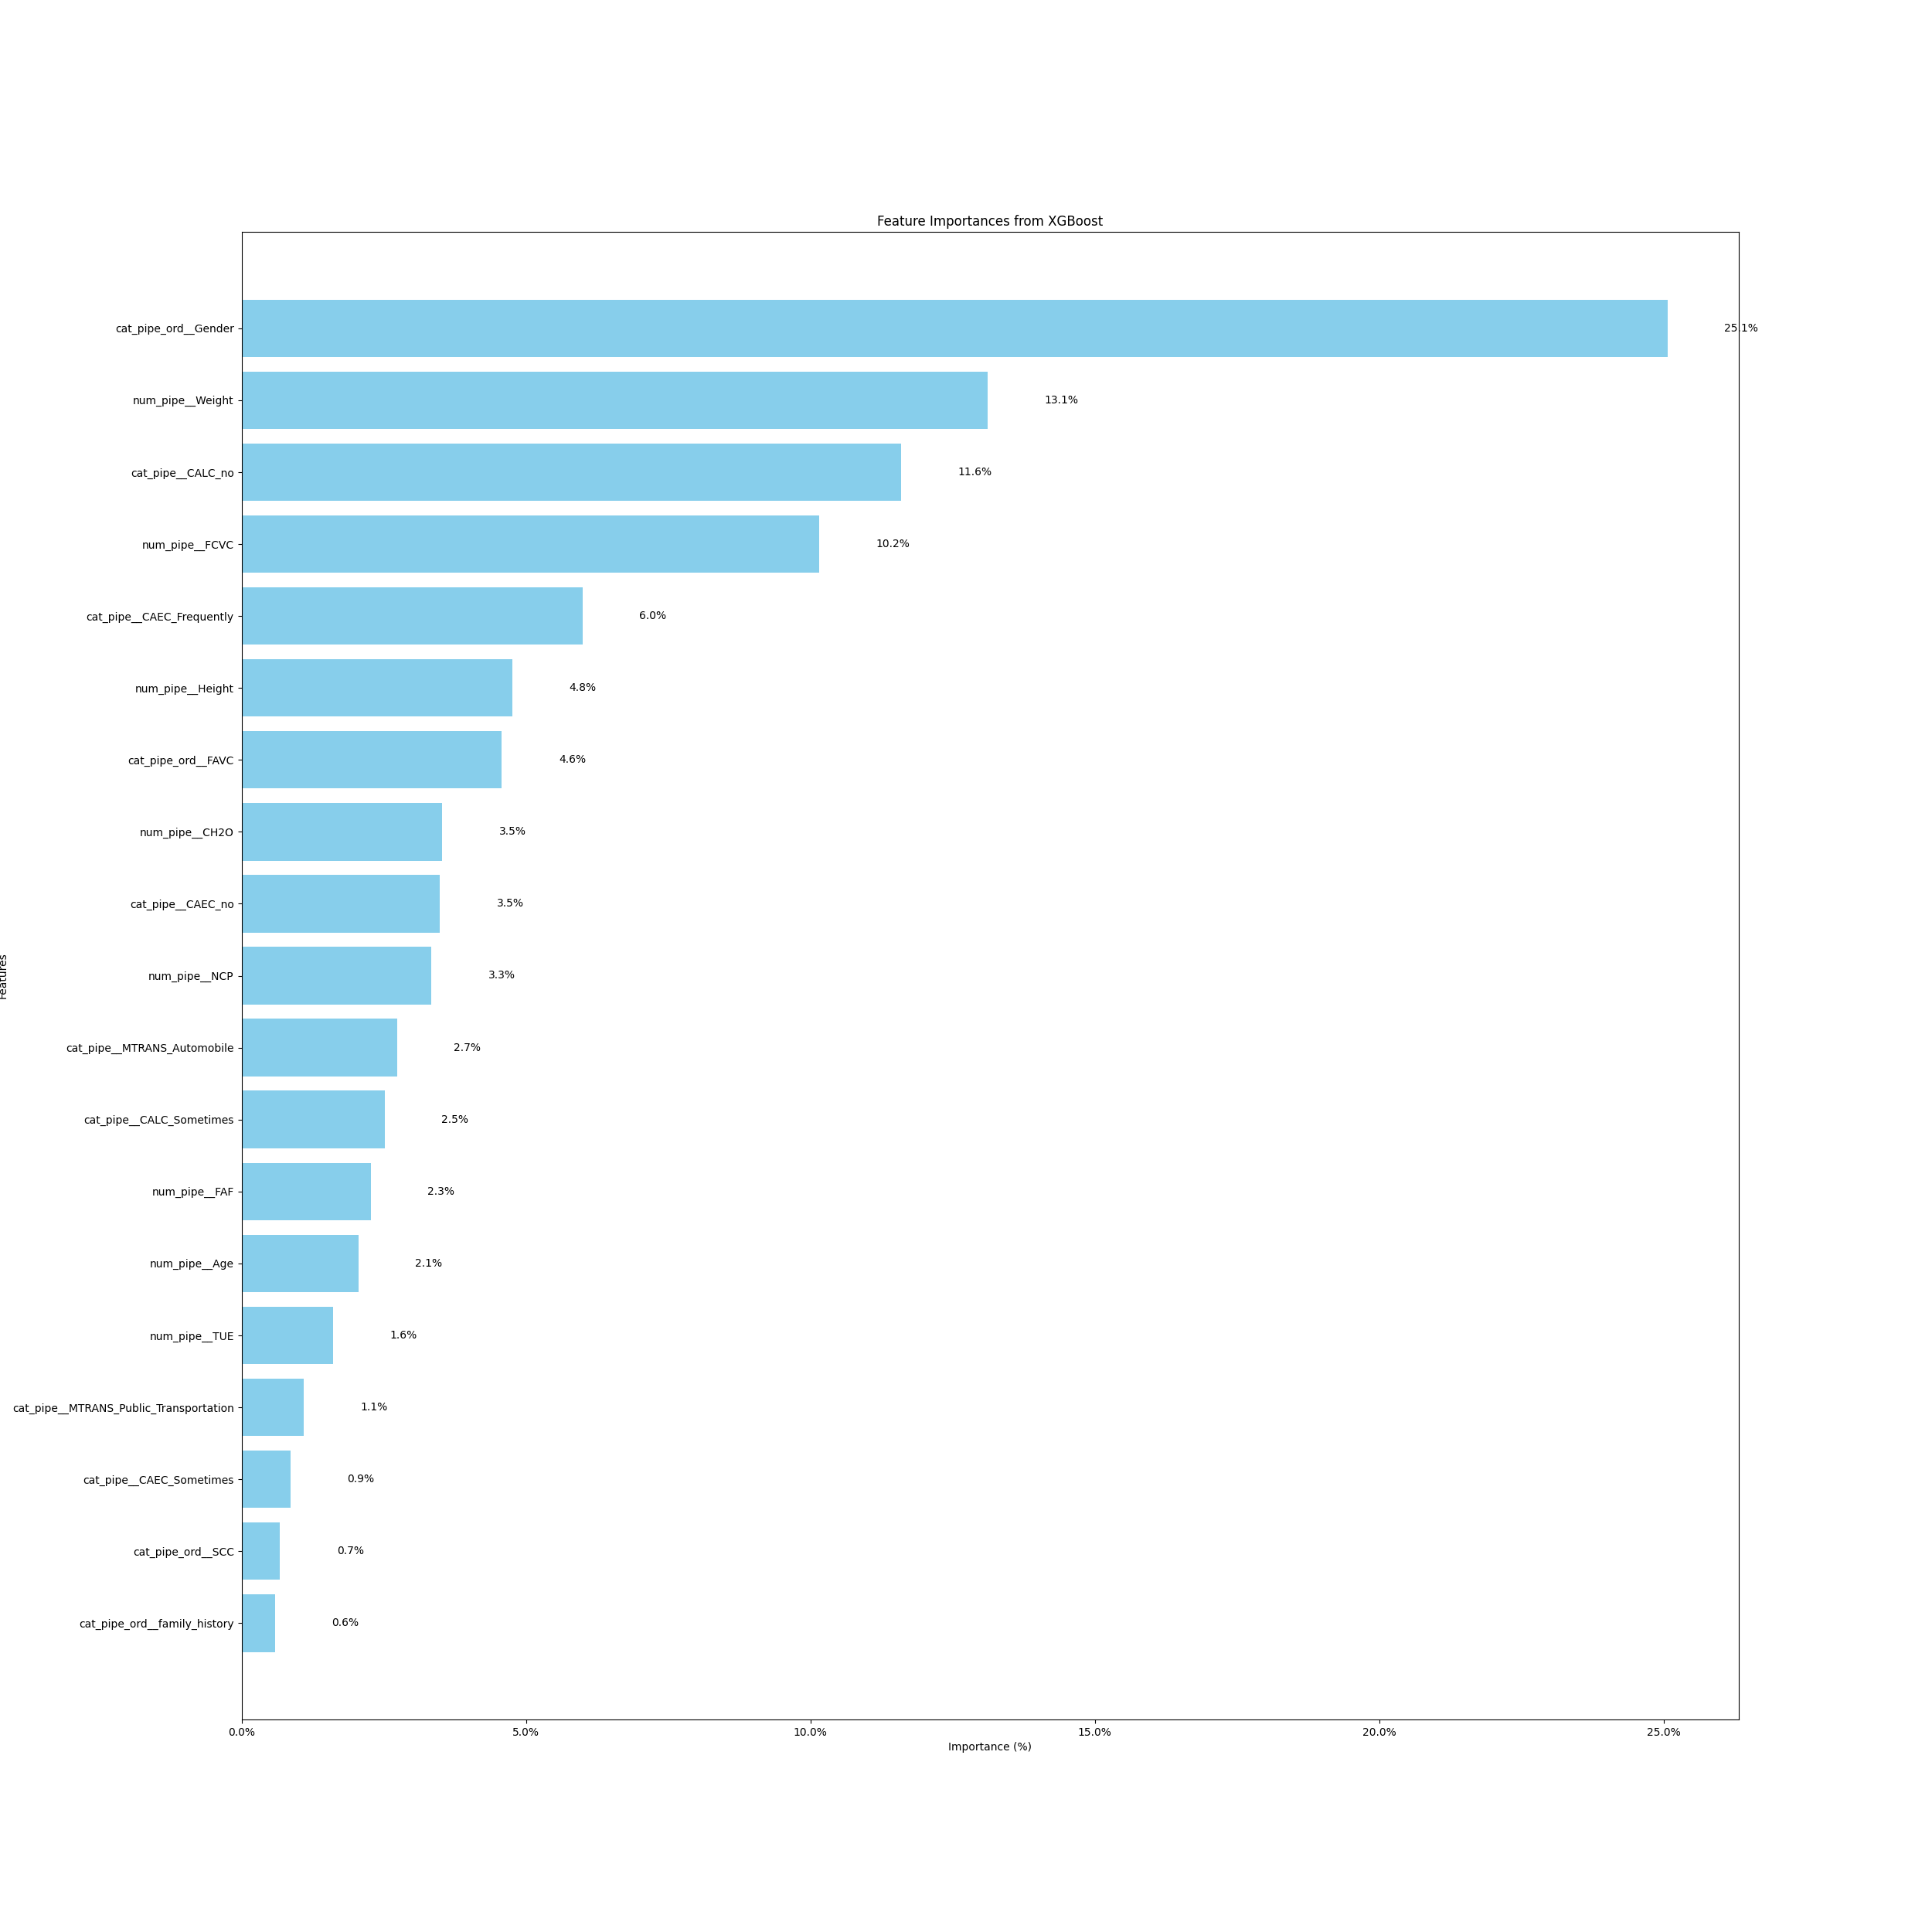

The data file committed next to this chart (first rows):
feature, importance, importance_fraction
cat_pipe_ord__Gender, 0.2507, 0.2507
num_pipe__Weight, 0.1312, 0.1312
cat_pipe__CALC_no, 0.1159, 0.1159
num_pipe__FCVC, 0.1016, 0.1016
cat_pipe__CAEC_Frequently, 0.05992, 0.05992
num_pipe__Height, 0.04755, 0.04755
cat_pipe_ord__FAVC, 0.04578, 0.04578
num_pipe__CH2O, 0.03525, 0.03525
cat_pipe__CAEC_no, 0.03483, 0.03483
num_pipe__NCP, 0.03338, 0.03338
cat_pipe__MTRANS_Automobile, 0.02735, 0.02735
cat_pipe__CALC_Sometimes, 0.02513, 0.02513
num_pipe__FAF, 0.0227, 0.0227
num_pipe__Age, 0.02055, 0.02055
num_pipe__TUE, 0.01609, 0.01609
cat_pipe__MTRANS_Public_Transportation, 0.01095, 0.01095
cat_pipe__CAEC_Sometimes, 0.008568, 0.008568
cat_pipe_ord__SCC, 0.006729, 0.006729
cat_pipe_ord__family_history, 0.005884, 0.005884
